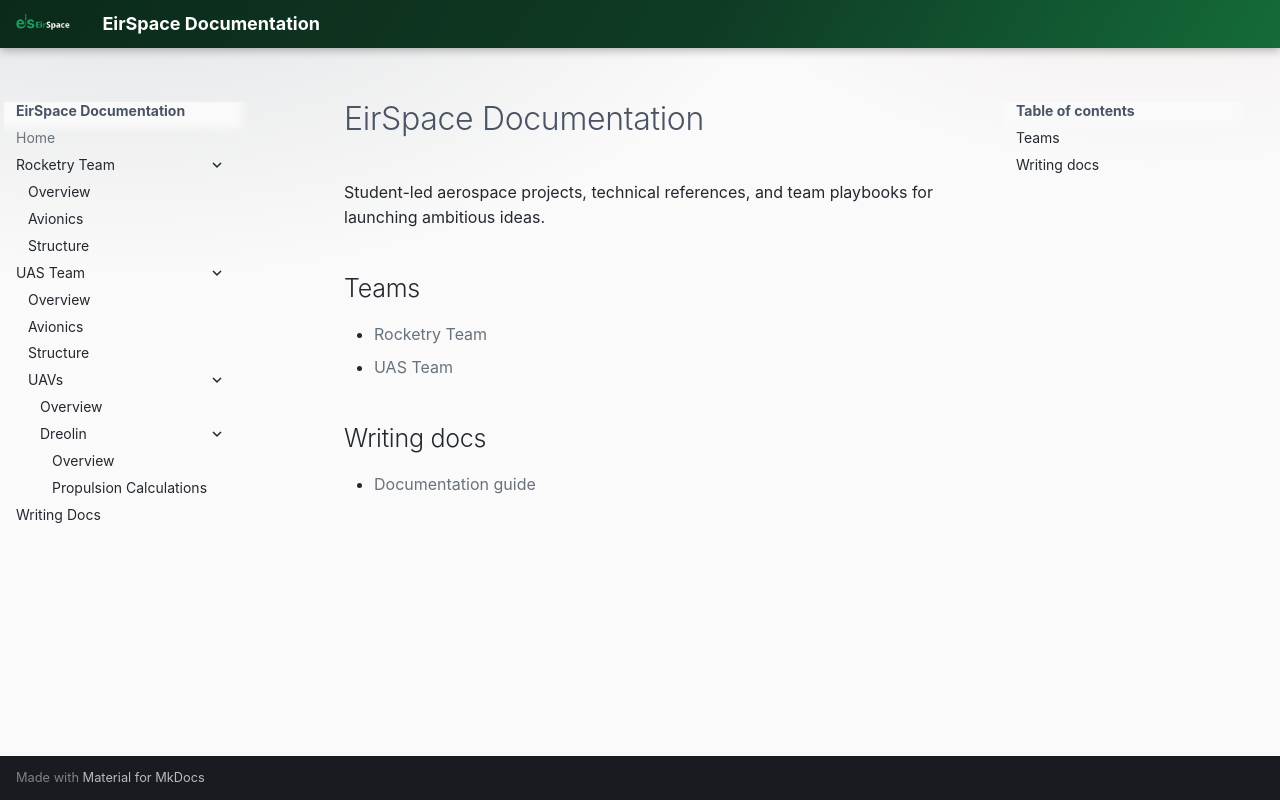

repository: EirSpace-Ireland/docs · page: index.html · generator: mkdocs

# EirSpace Documentation

Student-led aerospace projects, technical references, and team playbooks for
launching ambitious ideas.

## Teams

- [Rocketry Team](teams/rocketry-team/index.md)
- [UAS Team](teams/uas-team/index.md)

## Writing docs

- [Documentation guide](writing-docs.md)
